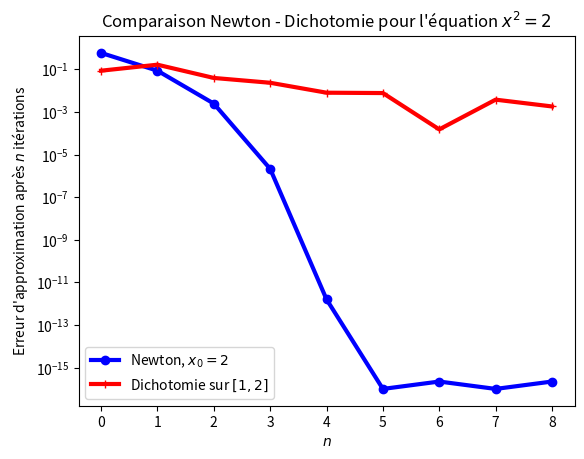

This figure's Python source:
from math import cos, sin, log, sqrt, pi
import matplotlib.pyplot as plt

def newton(f, fp, x0, eps):
    """Zéro de f par la méthode de Newton
       départ : x0, f' = fp, n pas"""
    u = x0
    v = u - f(u)/fp(u)
    while abs(u-v) > eps:
        u, v = v, v - f(v)/fp(v)
    return u

def carre(x):
    """Renvoie x**2-2"""
    return x**2-2

def carrep(x):
    """Renvoie 2*x"""
    return 2*x
    
def msin(x):
    """Renvoie -sin(x)"""
    return -sin(x)

def newton_for(f, fp, x0, n):
    """Zéro de f par la méthode de Newton
       départ : x0, f' = fp, n pas"""
    x_list = [x0]
    u = x0
    v = u - f(u)/fp(u)
    for i in range(n):
        u, v = v, v - f(v)/fp(v)
        x_list.append(u)
    return x_list

def plot_newton(nom_de_fichier,n):
    carre_x = newton_for(carre,carrep,2,n)
    carre_y = [max(abs(t - sqrt(2)),10**-16) for t in carre_x]
    cos_x = newton_for(cos,msin,2,n)
    cos_y = [max(abs(t - pi/2),10**-16) for t in cos_x]
    n_list = [i for i in range(n+1)]
    plt.clf()
    plt.plot(n_list,carre_y,'-ob',linewidth=3,label="Équation $x^2=2$, $x_0=2$")
    plt.plot(n_list,cos_y,'-+r',linewidth=3,label="Équation $\\cos(x)=0$, $x_0=2$")
    plt.yscale('log')
    plt.xlabel('$n$')
    plt.ylabel("Erreur d'approximation après $n$ itérations")
    plt.title('Méthode de Newton, vitesse de convergence')
    plt.legend(loc=0)
    plt.savefig(nom_de_fichier)

def dicho_for(f, a, b, n):
    """Zéro de f sur [a,b] à epsilon près, par dichotomie"""
    c, d = a, b
    fc, fd = f(c), f(d)
    mil_list = [(c+d) / 2.]
    for i in range(n):
        m = (c + d) / 2.
        fm = f(m)
        if fc * fm <= 0:
            d, fd = m, fm
        else:
            c, fc = m, fm
        mil_list.append((c+d)/2.)
    return mil_list

def plot_carre10(nom_de_fichier,n):
    n_x = newton_for(carre,carrep,2,n)
    n_y = [max(abs(t - sqrt(2)),10**-16) for t in n_x]
    d_x = dicho_for(carre,1,2,n)
    d_y = [max(abs(t - sqrt(2)),10**-16) for t in d_x]
    n_list = [i for i in range(n+1)]
    plt.clf()
    plt.plot(n_list,n_y,'-ob',linewidth=3,label='Newton, $x_0=2$')
    plt.plot(n_list,d_y,'-+r',linewidth=3,label='Dichotomie sur $[1,2]$')
    plt.yscale('log')
    plt.xlabel('$n$')
    plt.ylabel("Erreur d'approximation après $n$ itérations")
    plt.title("Comparaison Newton - Dichotomie pour l'équation $x^2=2$")
    plt.legend(loc=0)
    plt.savefig(nom_de_fichier)


if __name__ == '__main__':
    plot_newton('newton_carre_cos.png',8)
    plot_carre10('dicho_vs_newton_carre_decimale.png',8)
